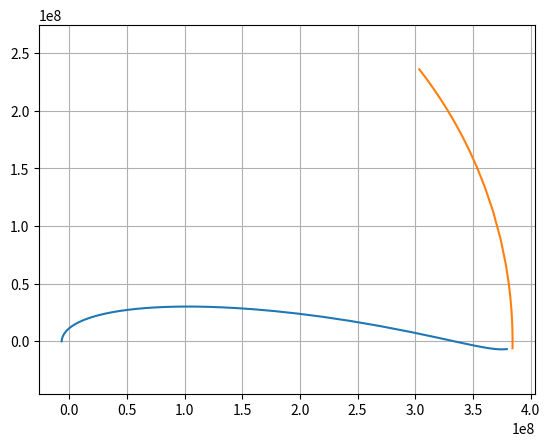
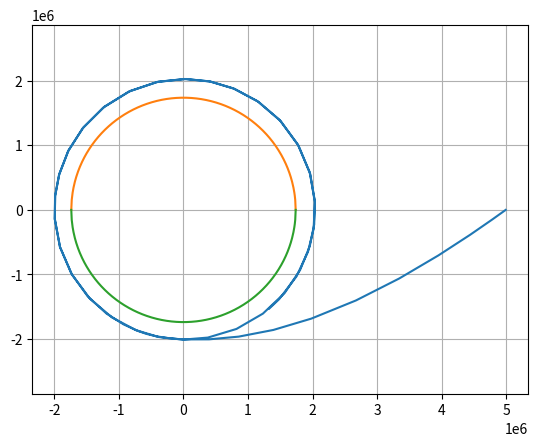

The matplotlib source for these figures, in order:
# -*- coding: utf-8 -*-
"""
Created on Tue May 28 22:48:24 2019

[redacted]
"""

import numpy as np
from scipy.integrate import odeint,ode
import matplotlib.pyplot as plt
import math as ms
alpha0=0
const1=398440000000000
r0=384405000 
w0=0.00000265
const2=4892100640000
rm=1738000
alphaM=0.91
l=1
phi=3.14/2+ms.asin(-0.1592161887268561)-w0*842899.9+0.17
print(phi)
#alphaM=phi
#xm=r0*ms.sin(alphaM)
#ym=r0*ms.cos(alphaM)


#r=np.sqrt(y**2+x**2)
#rm=np.sqrt((xm-x)**2+(ym-y)**2) ut=((ux*sin(phi)**2+uy*cos(phi)**2)**0.5

#cos(phi)=x/r, sin(phi)=y/r
 
def fout2(t, y):# обработчик шага 
        ts.append(t)
        YY.append(list(y.copy()))
        y1, y2, y3, y4,y5 = y
        if np.sqrt((r0*ms.sin(y5)-y1)**2+(r0*ms.cos(y5)-y2)**2) <= 5000000:
            return -1

def fout1(t, y):# обработчик шага 
        ts.append(t)
        YY.append(list(y.copy()))
#        y1, y2, y3, y4 = y
        

def fun0(t,y):
    y1,y2,y3,y4=y
    r=np.sqrt((y1**2)+(y2**2))
    return [y3,y4,((-1)*const1*y1)/((np.sqrt(y1**2+y2**2))**3)+
            (F*p*ms.cos(y2/r))/(mass-mu*t),
    ((-1)*const1*y2)/((np.sqrt(y1**2+y2**2))**3)+
    (F*p*ms.cos(y1/r))/(mass-mu*t)]
    
def fun1(t,y):
    y1,y2,y3,y4=y
    return [y3,y4,((-1)*const1*y1)/((np.sqrt(y1**2+y2**2))**3)+
            (F*p*ms.sin((alpha0+w*t)*3.14/180))/(mass-mu*t),
    ((-1)*const1*y2)/((np.sqrt(y1**2+y2**2))**3)+
    (F*p*ms.cos((alpha0+w*t)*3.14/180))/(mass-mu*t)]
    
    
def fun2(t,y):
    y1,y2,y3,y4,y5=y
    return [y3,y4,((-1)*const1*y1)/((np.sqrt(y1**2+y2**2))**3)+
            (F*p*ms.sin((alpha0+w*t)*3.14/180))/(mass-mu*t)-((const2*(y1-r0*ms.sin(y5)))
            /((np.sqrt((y1-r0*ms.sin(y5))**2+(y2-r0*ms.cos(y5))**2))**3)),
    ((-1)*const1*y2)/((np.sqrt(y1**2+y2**2))**3)+
    (F*p*ms.cos((alpha0+w*t)*3.14/180))/(mass-mu*t)-((const2*(y2-r0*ms.cos(y5)))
            /((np.sqrt((y1-r0*ms.sin(y5))**2+(y2-r0*ms.cos(y5))**2))**3)),w0]    
fuel=63.7164-0.5
h=281839.5
fuel=fuel*1000+17700
print(h)
print(str((fuel-17700)/1000)+'%')
mu0=246
ut0=4130
mu1=31.4
ut1=3050
mu=mu0
ut=ut0
F=mu*ut
p=1
y0=0
x0=-6375000-h
uy0=7750.22
ux0=0
#w=(-uy0/x0)*180/3.14
w=0.062
print(w)
mass=fuel+13000+25300
YY=[]    
tmax=(fuel-17700)/mu
print(tmax)
ts=[]
ys,xs=[],[]
Y0,t0=[x0,y0,ux0,uy0],0
ODE=ode(fun1)
ODE.set_integrator('dopri5',nsteps=10000)#, max_step=0.01)
ODE.set_solout(fout1)
ODE.set_initial_value(Y0, t0) # задание начальных значений
ODE.integrate(tmax)      # решение ОДУ
print()
Y=np.array(YY)
ys,xs=list(Y[:,1]),list(Y[:,0])
print(Y[-1,2])
print(Y[-1,3])
R=(Y[len(ts)-1][0]**2+Y[len(ts)-1][1]**2)**0.5
print(R)
print()
V=(Y[len(ts)-1][2]**2+Y[len(ts)-1][3]**2)**0.5
A=(R*const1)/((-(V**2)*R+2*const1))
print(A*2)
print(r0-x0)
print(3.14*np.sqrt(A**3/const1))
print(V)
#p2
mass=43000
fuel=17700
u=ut1
mu=mu1
F=u*mu
alpha0=w*tmax
print(alpha0)
x0,y0,ux0,uy0=list(Y[-1])

tmax=270000
#    ts=np.linspace(0,tmax,5000)

p=0
ym,xm=[],[]
#    T=odeint(fun10,[x0,y0,ux0,uy0],ts)
YY=[]
ts=[]
Y0,t0=[x0,y0,ux0,uy0,alphaM],0
ODE=ode(fun2)
ODE.set_integrator('dopri5')#, max_step=0.01)
ODE.set_solout(fout2)
ODE.set_initial_value(Y0, t0) # задание начальных значений
ODE.integrate(tmax)      # решение ОДУ
print()
Y=np.array(YY)

for i in range(len(ts)):
    ym.append(r0*ms.cos(Y[i][4]))
    xm.append(r0*ms.sin(Y[i][4]))

for i in range(len(ts)):
    ys.append(Y[i][1])
    xs.append(Y[i][0])

def circle(x,r):
    return np.array(np.sqrt(r**2-x**2))
xmm=np.linspace(-r0,r0,5000)
ymm=circle(xmm,r0)
plt.figure()
plt.plot(xs,ys)
#plt.plot(xmm,-ymm)
plt.plot(xm,ym)
plt.axis('equal')
plt.grid(True)
plt.show()

#const1=const2
x,y,ux,uy,alphaM=list(Y[-1])
#phi=y/(2*A)
#print(phi)
r=np.sqrt((x-r0*ms.sin(alphaM))**2+(y-r0*ms.cos(alphaM))**2)
V=(ux**2+uy**2)**0.5
P=(ux*(x-r0*ms.sin(alphaM))+uy*(y-r0*ms.cos(alphaM)))/(V*r)
ux=V*P
print(P)
print(r)
uy=l*V*np.sqrt(1-P**2)-w0*r0
print(ux,uy)
print(np.sqrt(ux**2+uy**2))
x0=r
y0=0
alpha0=0
const1=const2
YY=[]
ts=[]
tmax=2800
Y0,t0=[x0,y0,ux,uy],0
ODE=ode(fun1)
ODE.set_integrator('dopri5')#, max_step=0.01)
ODE.set_solout(fout1)
ODE.set_initial_value(Y0, t0) # задание начальных значений
ODE.integrate(tmax)      # решение ОДУ
print()
Y=np.array(YY)
x,y,ux,uy=list(Y[-1])
print(list(Y[-1]))
w=0
alpha0=90
p=1
ts=[]
tmax=311
Y0,t0=[x,y,ux,uy],0
ODE.set_initial_value(Y0, t0)
ODE.integrate(tmax)
Y=np.array(YY)
print(list(Y[-1]))
mass+=-mu*tmax
tmax=15000
p=0
x,y,ux,uy=list(Y[-1])
Y0,t0=[x,y,ux,uy],0
ODE.set_initial_value(Y0, t0)
ODE.integrate(tmax)
Y=np.array(YY)

xs1,ys1=list(Y[:,0]),(Y[:,1])
xb1=np.linspace(-rm,rm,500)
yb1=circle(xb1,rm)
x,y,ux,uy=list(Y[-1])
print(np.sqrt(x**2+y**2))
plt.figure()
plt.plot(xs1,ys1)
plt.plot(xb1,yb1)
plt.plot(xb1,-yb1)
plt.axis('equal')
plt.grid(True)
plt.show()
u2=np.sqrt(const2/1970248)
print(u2)





"""
T=odeint(fun0,[x0,y0,ux0,uy0],ts)
for i in range(len(ts)):
ys.append(T[i][1])
xs.append(T[i][0])
print(T[len(ts)-1])
print((T[len(ts)-1][0]**2+T[len(ts)-1][1]**2)**0.5)
"""



